Run: headless pygame with SDL's dummy video driver; simulated clock (each Clock.tick advances the game by its frame time, no real sleeping); random seed 0; keys injected as events and as key.get_pressed() state; mouse plan: one left click at the window centre at the start of phase 2, then a move to the lower-right quarter at the start of phase 3.
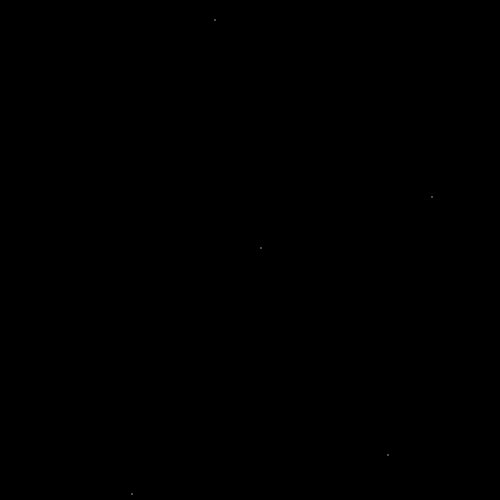
Frame 1 of 4 · flips 1–60 · no input
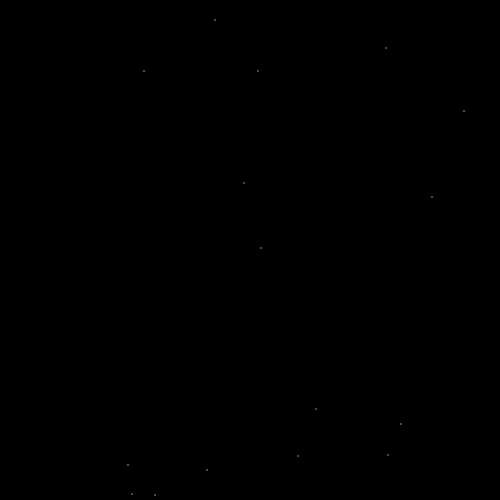
Frame 2 of 4 · flips 61–180 · clicked the window centre · tapped SPACE, RETURN · held RIGHT (→), D
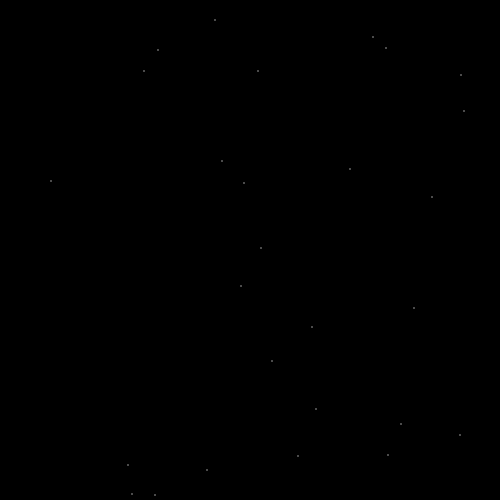
Frame 3 of 4 · flips 181–300 · moved the mouse to the lower-right quarter · held DOWN (↓), S
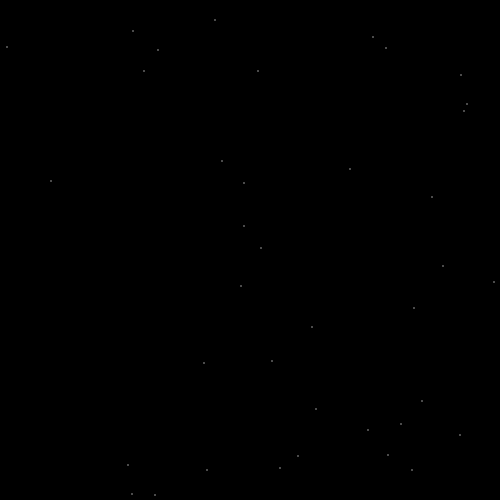
Frame 4 of 4 · flips 301–420 · held LEFT (←), A, UP (↑), W

The pygame program that drew these frames:

import random
import pygame

pygame.init()

W, H = 500, 500
GRAY=[75,] * 3
win = pygame.display.set_mode((W, H))
pygame.display.set_caption("starry sky")
FPS = 10


class Star:
    def __init__(self):
        self.x, self.y = pygame.mouse.get_pos()
        self.color = (255,) * 3

    def draw(self, root):
        pygame.draw.circle(root, self.color, (self.x, self.y), 5)

    def dark(self):
        if self.color[0] > 0:
            self.color = (self.color[0] - 1,) * 3

class Star_ship:

    def __init__(self):
        self.taels = []
        self.taels.append()
    def draw(self, root):
        pygame.draw.circle(root, self.color, (self.x, self.y), 5)

    def dark(self):
        if self.color[0] > 0:
            self.color = (self.color[0] - 1,) * 3
x = 0
y = x

stars = []
clock = pygame.time.Clock()
while 1:
    for event in pygame.event.get():
        if event.type == pygame.QUIT:
            pygame.quit()
            exit()

    speed = 10
    color = (255, 255, 0)

    k = pygame.key.get_pressed()
    if k[pygame.K_LEFT]:
        x -= speed
    elif k[pygame.K_RIGHT]:
        x += speed
    elif k[pygame.K_UP]:
        y -= speed
    elif k[pygame.K_DOWN]:
        y += speed

    if pygame.mouse.get_pressed()[0]:
        stars.append(Star())
    if pygame.key.get_pressed()[pygame.K_SPACE]:
        win.fill((0,)*3)
    for star in (stars):
        star.draw(win)
        star.dark()
    for _ in range (10):
        pygame.display.update()
    pygame.time.delay(10)
    pygame.draw.circle(win, GRAY, (random.randint(0, W), random.randint(0, H)), 1)
    pygame.display.update()
    clock.tick(FPS)
